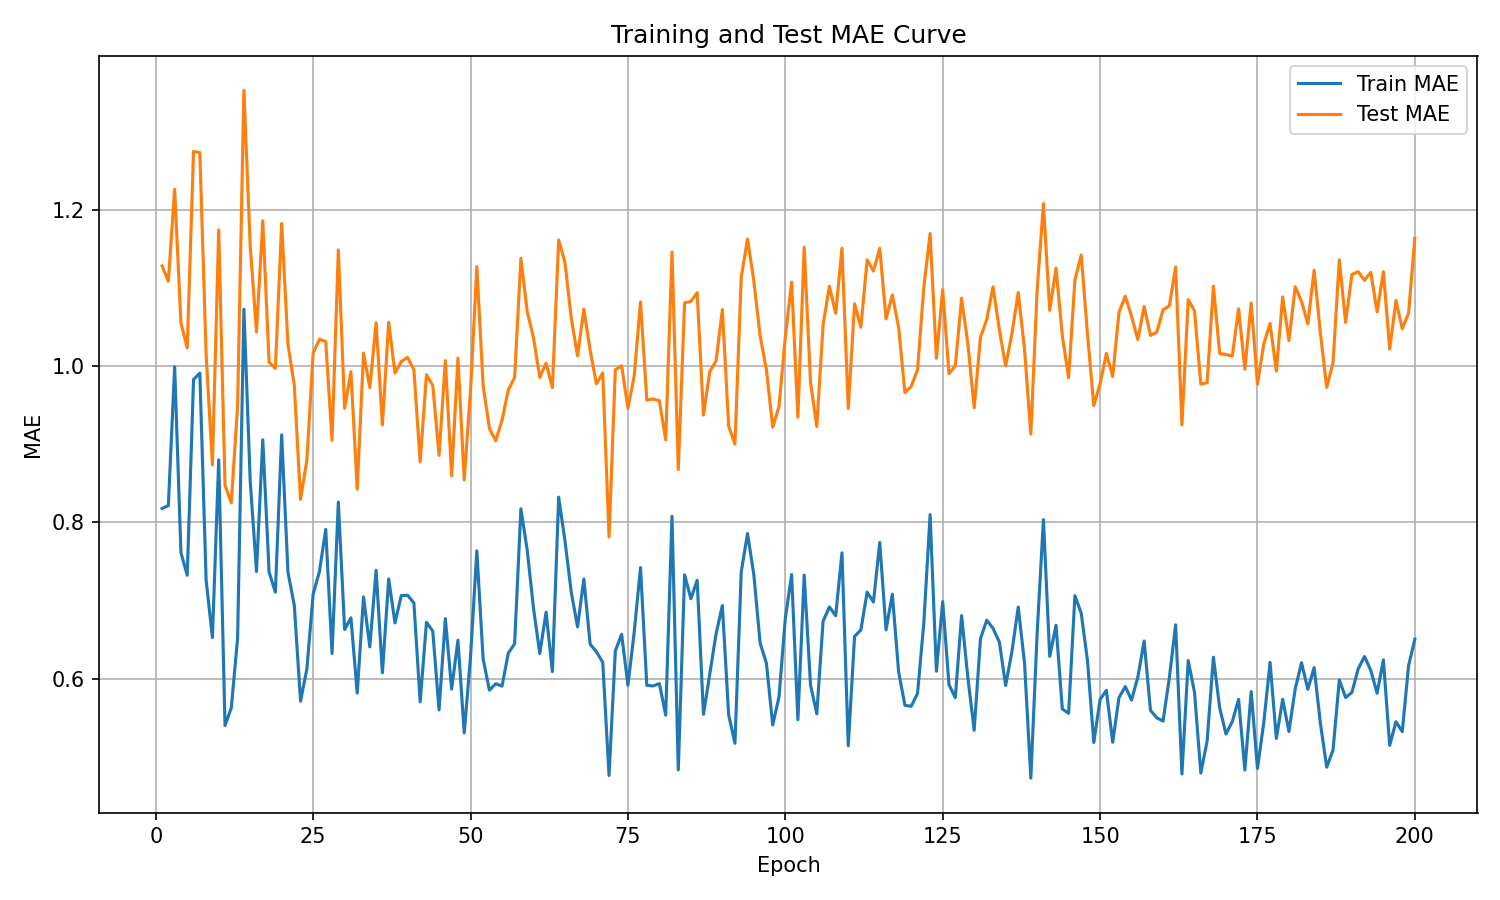

The table this chart was drawn from, first rows:
epoch, train_mae, test_mae
1, 0.8176, 1.128
2, 0.8213, 1.108
3, 0.9989, 1.226
4, 0.7613, 1.055
5, 0.7323, 1.023
6, 0.9826, 1.274
7, 0.9908, 1.273
8, 0.726, 1.015
9, 0.6527, 0.8733
10, 0.88, 1.174
11, 0.5402, 0.8474
12, 0.5629, 0.8249
13, 0.6521, 0.9494
14, 1.072, 1.352
15, 0.8532, 1.154
16, 0.7371, 1.043
17, 0.9056, 1.186
18, 0.7365, 1.005
19, 0.7107, 0.9969
20, 0.9119, 1.182
21, 0.7362, 1.027
22, 0.694, 0.9754
23, 0.5713, 0.8293
24, 0.6123, 0.8793
25, 0.7082, 1.016
26, 0.7371, 1.034
27, 0.791, 1.031
28, 0.6323, 0.9049
29, 0.826, 1.148
30, 0.663, 0.9459
31, 0.6779, 0.9926
32, 0.5817, 0.8424
33, 0.7047, 1.016
34, 0.6408, 0.9722
35, 0.7386, 1.055
36, 0.6076, 0.9246
37, 0.7276, 1.056
38, 0.6714, 0.9909
39, 0.7064, 1.006
40, 0.7067, 1.011
41, 0.6971, 0.9952
42, 0.5705, 0.8774
43, 0.6722, 0.9887
44, 0.6609, 0.975
45, 0.5601, 0.8857
46, 0.6769, 1.007
47, 0.5868, 0.8594
48, 0.6492, 1.01
49, 0.5307, 0.8541
50, 0.6285, 0.9689
51, 0.7636, 1.127
52, 0.6253, 0.9748
53, 0.5854, 0.9201
54, 0.5937, 0.9043
55, 0.5906, 0.9306
56, 0.6328, 0.9692
57, 0.6447, 0.985
58, 0.8173, 1.138
59, 0.7646, 1.07
60, 0.6903, 1.036
... 140 more rows
